Run: headless pygame with SDL's dummy video driver; simulated clock (each Clock.tick advances the game by its frame time, no real sleeping); random seed 0; keys injected as events and as key.get_pressed() state; no mouse input.
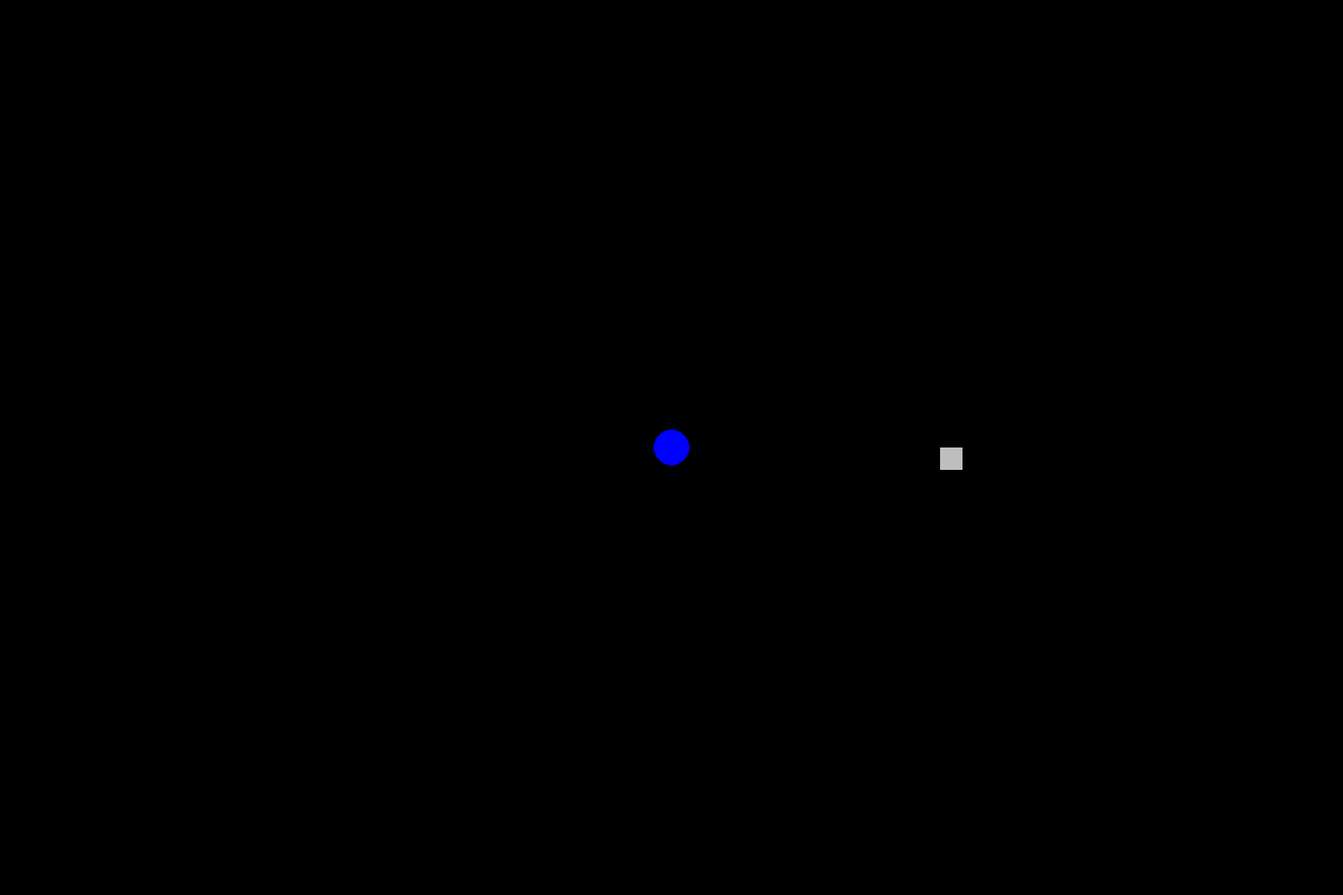
Frame 1 of 4 · flips 1–60 · no input
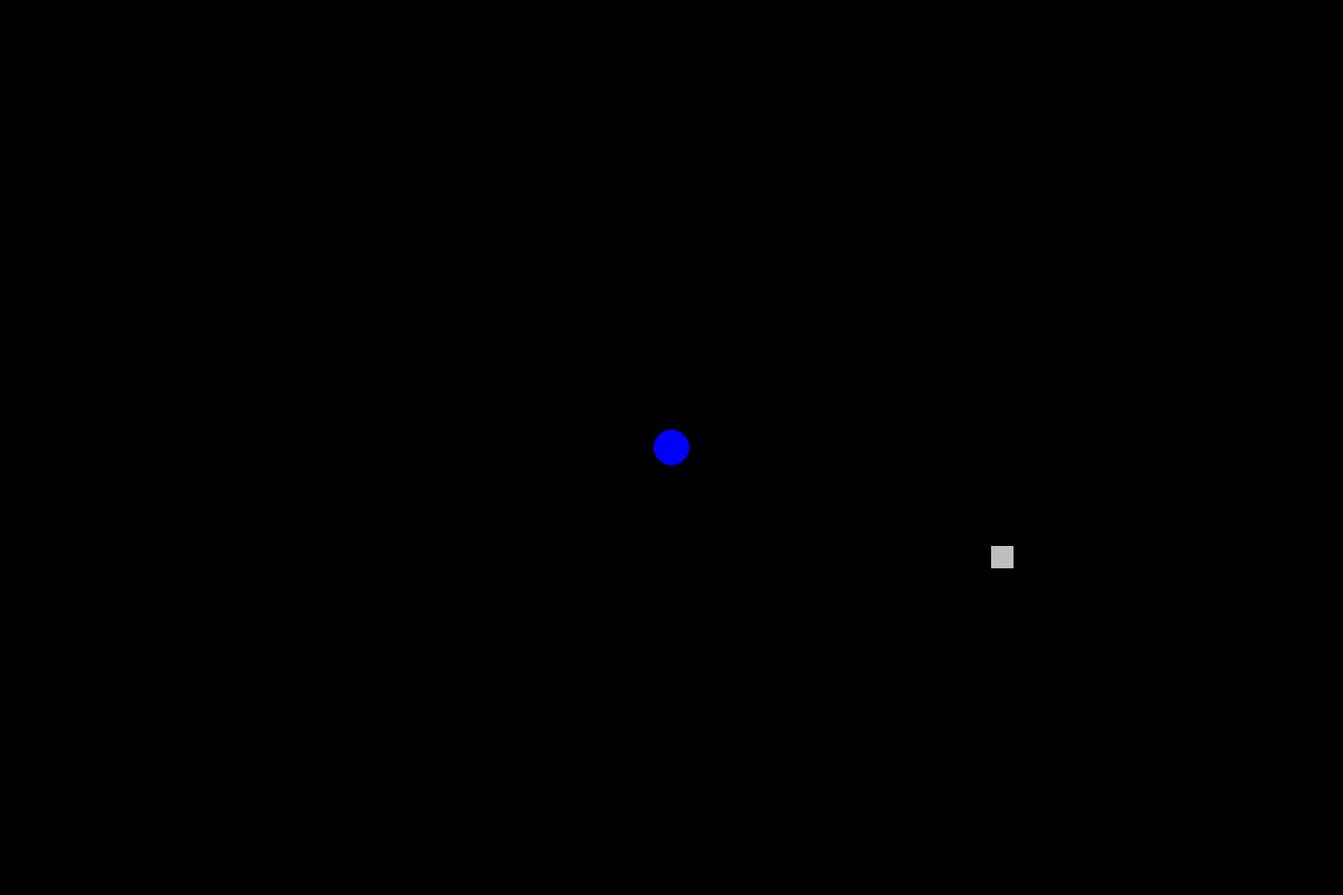
Frame 2 of 4 · flips 61–180 · tapped SPACE, RETURN · held RIGHT (→), D
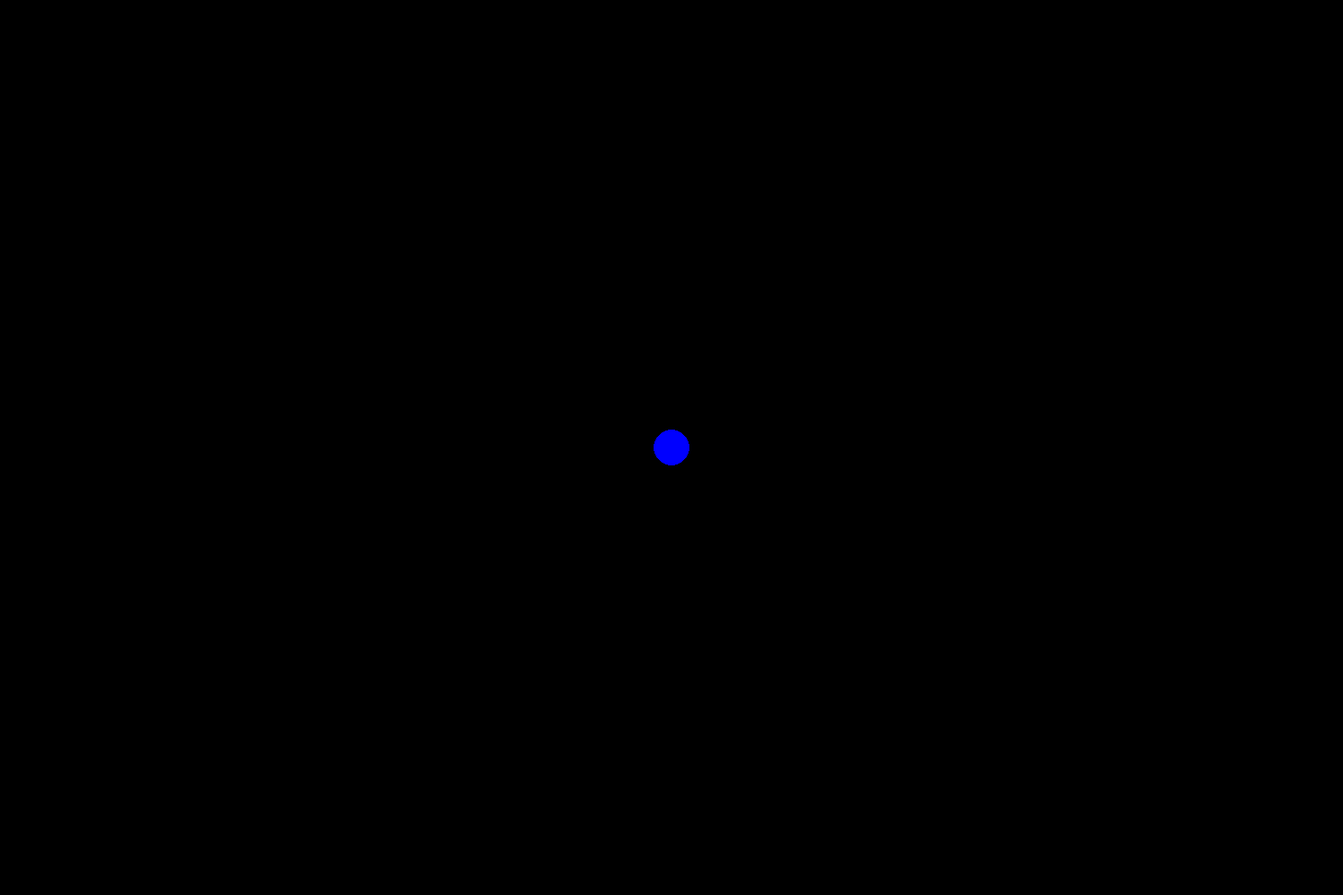
Frame 3 of 4 · flips 181–300 · held DOWN (↓), S
Frame 4 of 4 · flips 301–420 · held LEFT (←), A, UP (↑), W · screen unchanged from frame 3, image omitted

The pygame program that drew these frames:

import pygame as pg
import math

pg.init()
pg.display.set_caption("Кебрал спейс программ")
screen = pg.display.set_mode((1500, 1000))
clock = pg.time.Clock()
ship_x = 750.0
ship_y = 500.0
angle = 0.0
move_speed = 5
rotation_speed = 0.07
running = True

while running:
    screen.fill(pg.Color("black"))
    for event in pg.event.get():
        if event.type == pg.QUIT:
            running = False

    keys = pg.key.get_pressed()
    if keys[pg.K_LEFT] or keys[pg.K_a]:
        angle -= rotation_speed
    if keys[pg.K_RIGHT] or keys[pg.K_d]:
        angle += rotation_speed

    pg.draw.circle(screen, pg.Color("blue"), (750, 500), 20)
    ship_x += move_speed * math.cos(angle)
    ship_y += move_speed * math.sin(angle)
    pg.draw.rect(screen, pg.Color("grey"), (int(ship_x), int(ship_y), 25, 25))
    pg.display.flip()
    clock.tick(60)
pg.quit()
